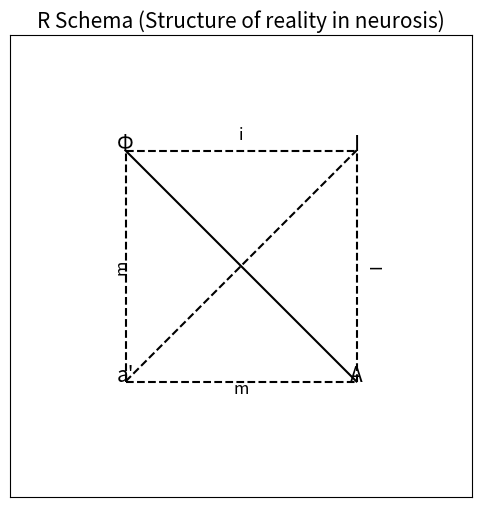

The matplotlib source for this figure:
import os

import matplotlib.pyplot as plt
import numpy as np


def draw_r_schema():
    fig, ax = plt.subplots(figsize=(6, 6))

    # Lines
    ax.plot([0, 1], [1, 0], 'k-')
    ax.plot([0, 1], [0, 1], 'k--')
    ax.plot([0, 0], [0, 1], 'k--')
    ax.plot([0, 1], [0, 0], 'k--')
    ax.plot([0, 1], [1, 1], 'k--')
    ax.plot([1, 1], [0, 1], 'k--')

    # Labels
    ax.text(0, 1, 'Φ', fontsize=15, ha='center')
    ax.text(1, 1, 'I', fontsize=15, ha='center')
    ax.text(1, 0, 'A', fontsize=15, ha='center')
    ax.text(0, 0, 'a\'', fontsize=15, ha='center')
    ax.text(0.5, 1.05, 'i', fontsize=12, ha='center')
    ax.text(0.5, -0.05, 'm', fontsize=12, ha='center')
    ax.text(-0.05, 0.5, 'm', fontsize=12, va='center', rotation=90)
    ax.text(1.05, 0.5, 'I', fontsize=12, va='center', rotation=90)

    # Limits and aspect
    ax.set_xlim(-0.5, 1.5)
    ax.set_ylim(-0.5, 1.5)
    ax.set_aspect('equal')

    # Remove ticks
    ax.set_xticks([])
    ax.set_yticks([])

    # Title
    ax.set_title("R Schema (Structure of reality in neurosis)", fontsize=15)

    # plt.show()
    
    # Create img folder if it doesn't exist
    os.makedirs('img', exist_ok=True)
    
    # Save the figure
    plt.savefig('img/R.png', dpi=300)  # Save as a PNG file with high resolution
    plt.close()  # Close the figure
    
    print("R Schema image saved in the 'img' folder.")
draw_r_schema()
